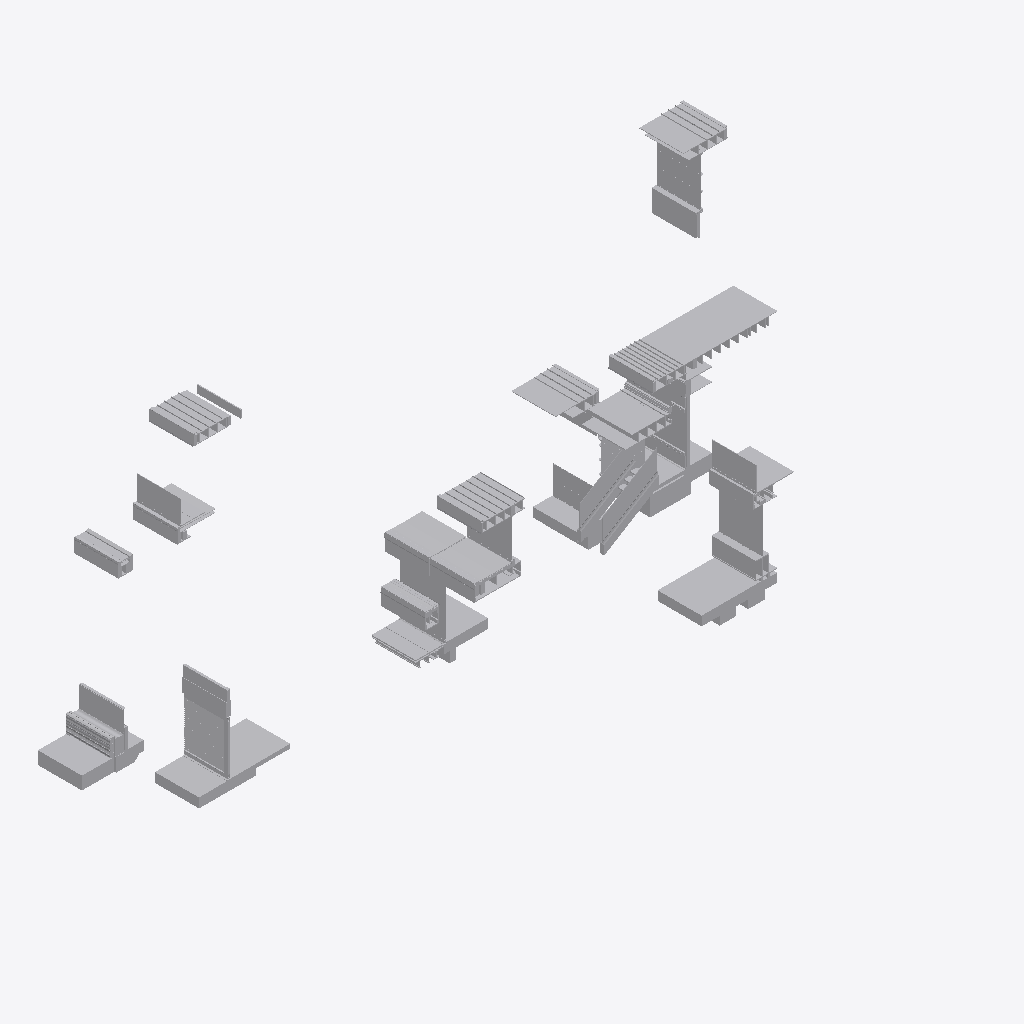
Isometric view of an IFC building model (IFC-SPF (STEP), schema IFC4, length unit metre), seen from the south-west, elements coloured by IFC class (only those large enough to see are counted): 239 other elements (light grey).
Extent 29.3 m × 13.7 m × 12.3 m (x, y, z). Storeys (10): Section A2 at 30.00 m; Section C1 at 31.00 m; Section E1 at 31.00 m; Section F1 at 32.62 m; Section F2 at 32.62 m; Section G1 at 32.62 m; Section A1 at 32.62 m; Section D1 at 34.00 m; Section D2 at 34.00 m; Section E2 at 34.00 m. Elements (643): 643 IfcBuildingElementProxy.

HEADER;
FILE_DESCRIPTION(('ViewDefinition [CoordinationView]'),'2;1');
FILE_NAME('Sections B.ifc','2019-01-11T17:50:27',('Yorik van Havre','yorik@uncreated.net'),('uncreated.net'),'IfcOpenShell 0.5.0-dev','IfcOpenShell 0.5.0-dev','');
FILE_SCHEMA(('IFC4'));
ENDSEC;
DATA;
#20=IFCPROJECT('3580753c_1e44_4e66_87a',#5,'Sections_B',$,$,$,$,(#11),#19);
#13923=IFCSITE('1blIfc5SaHwQKH093rt3ko',#5,'Default Site','',$,$,$,$,.ELEMENT.,$,$,$,$,$);
#13925=IFCBUILDING('1blK885SaHwQKH093rt3ko',#5,'Default Building','',$,$,$,$,.ELEMENT.,$,$,$);
#21=IFCBUILDINGSTOREY('0FCFt0_p0HwA6F093rt3ko',#5,'Section A1','',$,$,$,$,.ELEMENT.,32.6196960082558);
#2226=IFCBUILDINGSTOREY('3Ss2js$COHw8Ny093rt3ko',#5,'Section F1','',$,$,$,$,.ELEMENT.,32.6196959999999);
#4081=IFCBUILDINGSTOREY('1S8lju16uHwRd4093rt3ko',#5,'Section F2','',$,$,$,$,.ELEMENT.,32.6196959999999);
#6875=IFCBUILDINGSTOREY('1Um$Fm16uHwRd4093rt3ko',#5,'Section G1','',$,$,$,$,.ELEMENT.,32.6196959999999);
#7978=IFCBUILDINGSTOREY('02zm981M8HwQaR093rt3ko',#5,'Section A2','',$,$,$,$,.ELEMENT.,30.0);
#10563=IFCBUILDINGSTOREY('04JK141M8HwQaR093rt3ko',#5,'Section C1','',$,$,$,$,.ELEMENT.,30.9999999999999);
#11363=IFCBUILDINGSTOREY('0X8FFu2L4HwPgc093rt3ko',#5,'Section D1','',$,$,$,$,.ELEMENT.,33.9999999999999);
#11878=IFCBUILDINGSTOREY('0UzLe62L4HwPgc093rt3ko',#5,'Section D2','',$,$,$,$,.ELEMENT.,33.9999999999999);
#12506=IFCBUILDINGSTOREY('3epcS42VmHwPmT093rt3ko',#5,'Section E1','',$,$,$,$,.ELEMENT.,30.9999999999999);
#13845=IFCBUILDINGSTOREY('3r92aM4ueHwQN5093rt3ko',#5,'Section E2','',$,$,$,$,.ELEMENT.,33.9999999999999);
#13927=IFCBUILDINGSTOREY('1bnpvm5SaHwQKH093rt3ko',#5,'Default Storey','',$,$,$,$,.ELEMENT.,$);
#6490=IFCBUILDINGELEMENTPROXY('2$OMse5SWHwQKH093rt3ko',#5,'plywood003','',$,#40,#6489,$,.ELEMENT.);
#7466=IFCBUILDINGELEMENTPROXY('1V$9nK16uHwRd4093rt3ko',#5,'Plywood100','',$,#40,#7465,$,.ELEMENT.);
#11250=IFCBUILDINGELEMENTPROXY('30XJyq5SWHwQKH093rt3ko',#5,'SLAB','',$,#40,#11249,$,.ELEMENT.);
#10883=IFCBUILDINGELEMENTPROXY('04Va8C1M8HwQaR093rt3ko',#5,'Door louver','',$,#40,#10882,$,.ELEMENT.);
#13775=IFCBUILDINGELEMENTPROXY('3jEPkI$_CHw961093rt3ko',#5,'GRAVEL BALLAST004','',$,#40,#13774,$,.ELEMENT.);
#3251=IFCBUILDINGELEMENTPROXY('3jEPkI$_CHw961093rt3ko',#5,'GRAVEL BALLAST002','',$,#40,#3250,$,.ELEMENT.);
#7690=IFCBUILDINGELEMENTPROXY('3vB23M4ueHwQN5093rt3ko',#5,'INT. 1/2" GLASS','',$,#40,#7689,$,.ELEMENT.);
#2156=IFCBUILDINGELEMENTPROXY('3iSOBE$_CHw961093rt3ko',#5,'Slab','',$,#40,#2155,$,.ELEMENT.);
#11336=IFCBUILDINGELEMENTPROXY('30Ya9y5SWHwQKH093rt3ko',#5,'slab','',$,#40,#11335,$,.ELEMENT.);
#4088=IFCBUILDINGELEMENTPROXY('1SBGRC16uHwRd4093rt3ko',#5,'Plywood088','',$,#40,#4087,$,.ELEMENT.);
#7453=IFCBUILDINGELEMENTPROXY('1VyjN016uHwRd4093rt3ko',#5,'Structure063','',$,#40,#7452,$,.ELEMENT.);
#4455=IFCBUILDINGELEMENTPROXY('1TVWnC16uHwRd4093rt3ko',#5,'Glass','',$,#40,#4454,$,.ELEMENT.);
#4622=IFCBUILDINGELEMENTPROXY('1TjYhc16uHwRd4093rt3ko',#5,'Glass004','',$,#40,#4621,$,.ELEMENT.);
#6985=IFCBUILDINGELEMENTPROXY('1U$uTY16uHwRd4093rt3ko',#5,'Glass018','',$,#40,#6984,$,.ELEMENT.);
#13261=IFCBUILDINGELEMENTPROXY('3fY2P42VmHwPmT093rt3ko',#5,'Glass036','',$,#40,#13260,$,.ELEMENT.);
#652=IFCBUILDINGELEMENTPROXY('0GWoMG_p0HwA6F093rt3ko',#5,'Glass002','',$,#40,#651,$,.ELEMENT.);
#8060=IFCBUILDINGELEMENTPROXY('03AvO21M8HwQaR093rt3ko',#5,'Membrane069','',$,#40,#8059,$,.ELEMENT.);
#11637=IFCBUILDINGELEMENTPROXY('0XpQnM2L4HwPgc093rt3ko',#5,'Membrane074','',$,#40,#11636,$,.ELEMENT.);
#10126=IFCBUILDINGELEMENTPROXY('03x0w_1M8HwQaR093rt3ko',#5,'Gypsum025','',$,#40,#10125,$,.ELEMENT.);
#163=IFCBUILDINGELEMENTPROXY('0FWSj__p0HwA6F093rt3ko',#5,'Stucco014','',$,#40,#162,$,.ELEMENT.);
#13428=IFCBUILDINGELEMENTPROXY('3fahQa2VmHwPmT093rt3ko',#5,'flooring','',$,#40,#13427,$,.ELEMENT.);
#7299=IFCBUILDINGELEMENTPROXY('1VBaFq16uHwRd4093rt3ko',#5,'Plywood094','',$,#40,#7298,$,.ELEMENT.);
#2846=IFCBUILDINGELEMENTPROXY('3V0wb8$COHw8Ny093rt3ko',#5,'Window glass','',$,#40,#2845,$,.ELEMENT.);
#11962=IFCBUILDINGELEMENTPROXY('0VMKN02L4HwPgc093rt3ko',#5,'Water','',$,#40,#11961,$,.ELEMENT.);
#11423=IFCBUILDINGELEMENTPROXY('0XI5F62L4HwPgc093rt3ko',#5,'Sill001','',$,#40,#11422,$,.ELEMENT.);
#5300=IFCBUILDINGELEMENTPROXY('3vc3bM4ueHwQN5093rt3ko',#5,'Plywood112','',$,#40,#5299,$,.ELEMENT.);
#11538=IFCBUILDINGELEMENTPROXY('0XX5zq2L4HwPgc093rt3ko',#5,'Structure668217088','',$,#40,#11537,$,.ELEMENT.);
#7589=IFCBUILDINGELEMENTPROXY('1WMieY16uHwRd4093rt3ko',#5,'Plywood103','',$,#40,#7588,$,.ELEMENT.);
#7348=IFCBUILDINGELEMENTPROXY('1VWccE16uHwRd4093rt3ko',#5,'Gypsum023','',$,#40,#7347,$,.ELEMENT.);
#4363=IFCBUILDINGELEMENTPROXY('1TFJdY16uHwRd4093rt3ko',#5,'Structure057','',$,#40,#4362,$,.ELEMENT.);
#13505=IFCBUILDINGELEMENTPROXY('3V6B1y$COHw8Ny093rt3ko',#5,'Stone022','',$,#40,#13504,$,.ELEMENT.);
#12160=IFCBUILDINGELEMENTPROXY('0Vfeo62L4HwPgc093rt3ko',#5,'Membrane076','',$,#40,#12159,$,.ELEMENT.);
#1341=IFCBUILDINGELEMENTPROXY('0Gpm9i_p0HwA6F093rt3ko',#5,'Flashing008','',$,#40,#1340,$,.ELEMENT.);
#6224=IFCBUILDINGELEMENTPROXY('0Gpm9i_p0HwA6F093rt3ko',#5,'Flashing017','',$,#40,#6223,$,.ELEMENT.);
#2674=IFCBUILDINGELEMENTPROXY('3UTMkS$COHw8Ny093rt3ko',#5,'Flashing012','',$,#40,#2673,$,.ELEMENT.);
#13512=IFCBUILDINGELEMENTPROXY('3V7ra4$COHw8Ny093rt3ko',#5,'Stone023','',$,#40,#13511,$,.ELEMENT.);
#10024=IFCBUILDINGELEMENTPROXY('03nWxQ1M8HwQaR093rt3ko',#5,'Glass019','',$,#40,#10023,$,.ELEMENT.);
#310=IFCBUILDINGELEMENTPROXY('0Fgrq4_p0HwA6F093rt3ko',#5,'Gravel003','',$,#40,#309,$,.ELEMENT.);
#10049=IFCBUILDINGELEMENTPROXY('03pbMa1M8HwQaR093rt3ko',#5,'Glass021','',$,#40,#10048,$,.ELEMENT.);
#10595=IFCBUILDINGELEMENTPROXY('04Mb2k1M8HwQaR093rt3ko',#5,'Stucco031','',$,#40,#10594,$,.ELEMENT.);
#4295=IFCBUILDINGELEMENTPROXY('1T5xVu16uHwRd4093rt3ko',#5,'Structure056','',$,#40,#4294,$,.ELEMENT.);
#10953=IFCBUILDINGELEMENTPROXY('04gWuK1M8HwQaR093rt3ko',#5,'Membrane071','',$,#40,#10952,$,.ELEMENT.);
#13371=IFCBUILDINGELEMENTPROXY('3fZmvk2VmHwPmT093rt3ko',#5,'Structure079','',$,#40,#13370,$,.ELEMENT.);
#11391=IFCBUILDINGELEMENTPROXY('0XEkfM2L4HwPgc093rt3ko',#5,'Glass028','',$,#40,#11390,$,.ELEMENT.);
#476=IFCBUILDINGELEMENTPROXY('0Fx7SI_p0HwA6F093rt3ko',#5,'Stucco015','',$,#40,#475,$,.ELEMENT.);
#11932=IFCBUILDINGELEMENTPROXY('0VJ9ey2L4HwPgc093rt3ko',#5,'Structure668217090','',$,#40,#11931,$,.ELEMENT.);
#525=IFCBUILDINGELEMENTPROXY('0G2g02_p0HwA6F093rt3ko',#5,'Stucco017','',$,#40,#524,$,.ELEMENT.);
#3517=IFCBUILDINGELEMENTPROXY('3jfIsA$_CHw961093rt3ko',#5,'Stucco027','',$,#40,#3516,$,.ELEMENT.);
#13754=IFCBUILDINGELEMENTPROXY('3j8XYC$_CHw961093rt3ko',#5,'Stucco037','',$,#40,#13753,$,.ELEMENT.);
#3189=IFCBUILDINGELEMENTPROXY('3j8XYC$_CHw961093rt3ko',#5,'Stucco026','',$,#40,#3188,$,.ELEMENT.);
#2050=IFCBUILDINGELEMENTPROXY('1VJ0c0$wGHwBPC093rt3ko',#5,'Membrane045','',$,#40,#2049,$,.ELEMENT.);
#422=IFCBUILDINGELEMENTPROXY('0FtmCg_p0HwA6F093rt3ko',#5,'Framing046','',$,#40,#421,$,.ELEMENT.);
#12005=IFCBUILDINGELEMENTPROXY('0VSzAC2L4HwPgc093rt3ko',#5,'Stucco034','',$,#40,#12004,$,.ELEMENT.);
#727=IFCBUILDINGELEMENTPROXY('0Gg$0G_p0HwA6F093rt3ko',#5,'Earth','',$,#40,#726,$,.ELEMENT.);
#8077=IFCBUILDINGELEMENTPROXY('03D8nY1M8HwQaR093rt3ko',#5,'Roofing015','',$,#40,#8076,$,.ELEMENT.);
#11614=IFCBUILDINGELEMENTPROXY('0XmT1w2L4HwPgc093rt3ko',#5,'Roofing018','',$,#40,#11613,$,.ELEMENT.);
#918=IFCBUILDINGELEMENTPROXY('0GmQLo_p0HwA6F093rt3ko',#5,'Roofing002','',$,#40,#917,$,.ELEMENT.);
#11906=IFCBUILDINGELEMENTPROXY('0VF_Uc2L4HwPgc093rt3ko',#5,'Structure069','',$,#40,#11905,$,.ELEMENT.);
#2770=IFCBUILDINGELEMENTPROXY('3UhDDS$COHw8Ny093rt3ko',#5,'Roofing008','',$,#40,#2769,$,.ELEMENT.);
#43=IFCBUILDINGELEMENTPROXY('0FGPH6_p0HwA6F093rt3ko',#5,'Slab004','',$,#40,#42,$,.ELEMENT.);
#10083=IFCBUILDINGELEMENTPROXY('03sjvG1M8HwQaR093rt3ko',#5,'Glass024','',$,#40,#10082,$,.ELEMENT.);
#11362=IFCBUILDINGELEMENTPROXY('30Z3rm5SWHwQKH093rt3ko',#5,'gravel001','',$,#40,#11361,$,.ELEMENT.);
#7715=IFCBUILDINGELEMENTPROXY('3vBJH44ueHwQN5093rt3ko',#5,'Plywood105','',$,#40,#7714,$,.ELEMENT.);
#11450=IFCBUILDINGELEMENTPROXY('0XLdfu2L4HwPgc093rt3ko',#5,'Glass029','',$,#40,#11449,$,.ELEMENT.);
#3623=IFCBUILDINGELEMENTPROXY('3k4WUE$_CHw961093rt3ko',#5,'Gravel','',$,#40,#3622,$,.ELEMENT.);
#1986=IFCBUILDINGELEMENTPROXY('1VBwrY$wGHwBPC093rt3ko',#5,'Flooring007','',$,#40,#1985,$,.ELEMENT.);
#3630=IFCBUILDINGELEMENTPROXY('3k6TXq$_CHw961093rt3ko',#5,'Gravel004','',$,#40,#3629,$,.ELEMENT.);
#2542=IFCBUILDINGELEMENTPROXY('3T$m12$COHw8Ny093rt3ko',#5,'Plywood075','',$,#40,#2541,$,.ELEMENT.);
#2660=IFCBUILDINGELEMENTPROXY('3UNKk4$COHw8Ny093rt3ko',#5,'Roofing004','',$,#40,#2659,$,.ELEMENT.);
#11565=IFCBUILDINGELEMENTPROXY('0Xbv642L4HwPgc093rt3ko',#5,'Roofing017','',$,#40,#11564,$,.ELEMENT.);
#904=IFCBUILDINGELEMENTPROXY('0GjNq6_p0HwA6F093rt3ko',#5,'Roofing','',$,#40,#903,$,.ELEMENT.);
#7988=IFCBUILDINGELEMENTPROXY('030SiG1M8HwQaR093rt3ko',#5,'Roofing014','',$,#40,#7987,$,.ELEMENT.);
#911=IFCBUILDINGELEMENTPROXY('0GlO3S_p0HwA6F093rt3ko',#5,'Roofing001','',$,#40,#910,$,.ELEMENT.);
#2763=IFCBUILDINGELEMENTPROXY('3UfjJe$COHw8Ny093rt3ko',#5,'Roofing007','',$,#40,#2762,$,.ELEMENT.);
#2667=IFCBUILDINGELEMENTPROXY('3UOs9s$COHw8Ny093rt3ko',#5,'Roofing005','',$,#40,#2666,$,.ELEMENT.);
#2756=IFCBUILDINGELEMENTPROXY('3UeEVg$COHw8Ny093rt3ko',#5,'Roofing006','',$,#40,#2755,$,.ELEMENT.);
#10764=IFCBUILDINGELEMENTPROXY('04UWZ_1M8HwQaR093rt3ko',#5,'Door frame002','',$,#40,#10763,$,.ELEMENT.);
#6571=IFCBUILDINGELEMENTPROXY('2$Ppck5SWHwQKH093rt3ko',#5,'Glass044','',$,#40,#6570,$,.ELEMENT.);
#1059=IFCBUILDINGELEMENTPROXY('1U68da$wGHwBPC093rt3ko',#5,'Stone021','',$,#40,#1058,$,.ELEMENT.);
#12419=IFCBUILDINGELEMENTPROXY('0WO2OK2L4HwPgc093rt3ko',#5,'Sill003','',$,#40,#12418,$,.ELEMENT.);
#1909=IFCBUILDINGELEMENTPROXY('1Uv5iU$wGHwBPC093rt3ko',#5,'Flashing','',$,#40,#1908,$,.ELEMENT.);
#2060=IFCBUILDINGELEMENTPROXY('1VMpSW$wGHwBPC093rt3ko',#5,'Flashing014','',$,#40,#2059,$,.ELEMENT.);
#10394=IFCBUILDINGELEMENTPROXY('048Ify1M8HwQaR093rt3ko',#5,'Sill','',$,#40,#10393,$,.ELEMENT.);
#13702=IFCBUILDINGELEMENTPROXY('3fZLIY$wmHw8uY093rt3ko',#5,'GRAVEL STOP006','',$,#40,#13701,$,.ELEMENT.);
#3500=IFCBUILDINGELEMENTPROXY('3jZqD4$_CHw961093rt3ko',#5,'GRAVEL STOP002','',$,#40,#3499,$,.ELEMENT.);
#2970=IFCBUILDINGELEMENTPROXY('3fZLIY$wmHw8uY093rt3ko',#5,'GRAVEL STOP','',$,#40,#2969,$,.ELEMENT.);
#679=IFCBUILDINGELEMENTPROXY('0Gdliw_p0HwA6F093rt3ko',#5,'Flooring006','',$,#40,#678,$,.ELEMENT.);
#5052=IFCBUILDINGELEMENTPROXY('1U59DM16uHwRd4093rt3ko',#5,'Glass006','',$,#40,#5051,$,.ELEMENT.);
#1093=IFCBUILDINGELEMENTPROXY('1U9joI$wGHwBPC093rt3ko',#5,'Stone019','',$,#40,#1092,$,.ELEMENT.);
#11839=IFCBUILDINGELEMENTPROXY('0Y0zp22L4HwPgc093rt3ko',#5,'Glass032','',$,#40,#11838,$,.ELEMENT.);
#1931=IFCBUILDINGELEMENTPROXY('1V0WFQ$wGHwBPC093rt3ko',#5,'Flashing013','',$,#40,#1930,$,.ELEMENT.);
#1041=IFCBUILDINGELEMENTPROXY('1U4O48$wGHwBPC093rt3ko',#5,'Stone017','',$,#40,#1040,$,.ELEMENT.);
#12446=IFCBUILDINGELEMENTPROXY('0WRF0Q2L4HwPgc093rt3ko',#5,'Sill002','',$,#40,#12445,$,.ELEMENT.);
#10543=IFCBUILDINGELEMENTPROXY('04ICqW1M8HwQaR093rt3ko',#5,'Gypsum026','',$,#40,#10542,$,.ELEMENT.);
#8040=IFCBUILDINGELEMENTPROXY('038b3E1M8HwQaR093rt3ko',#5,'Roof004','',$,#40,#8039,$,.ELEMENT.);
#10750=IFCBUILDINGELEMENTPROXY('04TWzM1M8HwQaR093rt3ko',#5,'Door frame001','',$,#40,#10749,$,.ELEMENT.);
#11593=IFCBUILDINGELEMENTPROXY('0Xh$kO2L4HwPgc093rt3ko',#5,'Roof006','',$,#40,#11592,$,.ELEMENT.);
#12459=IFCBUILDINGELEMENTPROXY('0WSpqc2L4HwPgc093rt3ko',#5,'Gypsum028','',$,#40,#12458,$,.ELEMENT.);
#6399=IFCBUILDINGELEMENTPROXY('2$MUQg5SWHwQKH093rt3ko',#5,'Roof panel001','',$,#40,#6398,$,.ELEMENT.);
#6406=IFCBUILDINGELEMENTPROXY('2$Mdkw5SWHwQKH093rt3ko',#5,'Roof panel002','',$,#40,#6405,$,.ELEMENT.);
#6451=IFCBUILDINGELEMENTPROXY('2$Neiu5SWHwQKH093rt3ko',#5,'Roof panel004','',$,#40,#6450,$,.ELEMENT.);
#12190=IFCBUILDINGELEMENTPROXY('0Viyi82L4HwPgc093rt3ko',#5,'Insulation023','',$,#40,#12189,$,.ELEMENT.);
#6470=IFCBUILDINGELEMENTPROXY('2$O4PO5SWHwQKH093rt3ko',#5,'Roof panel005','',$,#40,#6469,$,.ELEMENT.);
#6380=IFCBUILDINGELEMENTPROXY('2$Lg9W5SWHwQKH093rt3ko',#5,'Roof panel','',$,#40,#6379,$,.ELEMENT.);
#6425=IFCBUILDINGELEMENTPROXY('2$N3U45SWHwQKH093rt3ko',#5,'Roof panel003','',$,#40,#6424,$,.ELEMENT.);
#5940=IFCBUILDINGELEMENTPROXY('3xVmI44ueHwQN5093rt3ko',#5,'BEND PANEL001','',$,#40,#5939,$,.ELEMENT.);
#1410=IFCBUILDINGELEMENTPROXY('1UQyFU$wGHwBPC093rt3ko',#5,'Membrane041','',$,#40,#1409,$,.ELEMENT.);
#1111=IFCBUILDINGELEMENTPROXY('1UBTXE$wGHwBPC093rt3ko',#5,'Stone020','',$,#40,#1110,$,.ELEMENT.);
#5073=IFCBUILDINGELEMENTPROXY('1UCGRG16uHwRd4093rt3ko',#5,'Glass009','',$,#40,#5072,$,.ELEMENT.);
#4235=IFCBUILDINGELEMENTPROXY('1Sfe7c16uHwRd4093rt3ko',#5,'Structure052','',$,#40,#4234,$,.ELEMENT.);
#11621=IFCBUILDINGELEMENTPROXY('0Xnz0Q2L4HwPgc093rt3ko',#5,'Soffit006','',$,#40,#11620,$,.ELEMENT.);
#7998=IFCBUILDINGELEMENTPROXY('033H281M8HwQaR093rt3ko',#5,'Flashing018','',$,#40,#7997,$,.ELEMENT.);
#11803=IFCBUILDINGELEMENTPROXY('0XuJgg2L4HwPgc093rt3ko',#5,'Flashing024','',$,#40,#11802,$,.ELEMENT.);
#1394=IFCBUILDINGELEMENTPROXY('1UO$Uy$wGHwBPC093rt3ko',#5,'Roof','',$,#40,#1393,$,.ELEMENT.);
#13002=IFCBUILDINGELEMENTPROXY('1e0FV82U8HwPVf093rt3ko',#5,'Window frame019','',$,#40,#13001,$,.ELEMENT.);
#252=IFCBUILDINGELEMENTPROXY('0FdN1o_p0HwA6F093rt3ko',#5,'Membrane008','',$,#40,#251,$,.ELEMENT.);
#12268=IFCBUILDINGELEMENTPROXY('0W4nLe2L4HwPgc093rt3ko',#5,'Stucco','',$,#40,#12267,$,.ELEMENT.);
#371=IFCBUILDINGELEMENTPROXY('0FnJsC_p0HwA6F093rt3ko',#5,'Structure032','',$,#40,#370,$,.ELEMENT.);
#2873=IFCBUILDINGELEMENTPROXY('1Vz6YM$wGHwBPC093rt3ko',#5,'Roof001','',$,#40,#2872,$,.ELEMENT.);
#10743=IFCBUILDINGELEMENTPROXY('04SBjG1M8HwQaR093rt3ko',#5,'Door frame','',$,#40,#10742,$,.ELEMENT.);
#11270=IFCBUILDINGELEMENTPROXY('30Xlue5SWHwQKH093rt3ko',#5,'gravel','',$,#40,#11269,$,.ELEMENT.);
#4569=IFCBUILDINGELEMENTPROXY('1TaH4g16uHwRd4093rt3ko',#5,'Structure058','',$,#40,#4568,$,.ELEMENT.);
#4734=IFCBUILDINGELEMENTPROXY('1TlqaU16uHwRd4093rt3ko',#5,'Structure059','',$,#40,#4733,$,.ELEMENT.);
#6602=IFCBUILDINGELEMENTPROXY('2$QDz85SWHwQKH093rt3ko',#5,'flashing','',$,#40,#6601,$,.ELEMENT.);
#13594=IFCBUILDINGELEMENTPROXY('3fck3M2VmHwPmT093rt3ko',#5,'Structure081','',$,#40,#13593,$,.ELEMENT.);
#192=IFCBUILDINGELEMENTPROXY('0FZvp2_p0HwA6F093rt3ko',#5,'Flooring004','',$,#40,#191,$,.ELEMENT.);
#12307=IFCBUILDINGELEMENTPROXY('0W8BUQ2L4HwPgc093rt3ko',#5,'Stucco035','',$,#40,#12306,$,.ELEMENT.);
#940=IFCBUILDINGELEMENTPROXY('0Gsjlm_p0HwA6F093rt3ko',#5,'Soffit003','',$,#40,#939,$,.ELEMENT.);
#6537=IFCBUILDINGELEMENTPROXY('2$PNT05SWHwQKH093rt3ko',#5,'Window frame023','',$,#40,#6536,$,.ELEMENT.);
#6245=IFCBUILDINGELEMENTPROXY('1UQyFU$wGHwBPC093rt3ko',#5,'Membrane067','',$,#40,#6244,$,.ELEMENT.);
#611=IFCBUILDINGELEMENTPROXY('0GQ8fG_p0HwA6F093rt3ko',#5,'Plywood069','',$,#40,#610,$,.ELEMENT.);
#1075=IFCBUILDINGELEMENTPROXY('1U7zPo$wGHwBPC093rt3ko',#5,'Stone018','',$,#40,#1074,$,.ELEMENT.);
#291=IFCBUILDINGELEMENTPROXY('0FfjZO_p0HwA6F093rt3ko',#5,'Sand002','',$,#40,#290,$,.ELEMENT.);
#11349=IFCBUILDINGELEMENTPROXY('30YqNm5SWHwQKH093rt3ko',#5,'sand','',$,#40,#11348,$,.ELEMENT.);
#2749=IFCBUILDINGELEMENTPROXY('3UceIu$COHw8Ny093rt3ko',#5,'Soffit004','',$,#40,#2748,$,.ELEMENT.);
#5092=IFCBUILDINGELEMENTPROXY('1UJ9bo16uHwRd4093rt3ko',#5,'Glass011','',$,#40,#5091,$,.ELEMENT.);
#10473=IFCBUILDINGELEMENTPROXY('04ChOg1M8HwQaR093rt3ko',#5,'Soffit005','',$,#40,#10472,$,.ELEMENT.);
#6326=IFCBUILDINGELEMENTPROXY('2$LNgO5SWHwQKH093rt3ko',#5,'BEND PANEL006','',$,#40,#6325,$,.ELEMENT.);
#2103=IFCBUILDINGELEMENTPROXY('1VUYdw$wGHwBPC093rt3ko',#5,'Metal profile083','',$,#40,#2102,$,.ELEMENT.);
#672=IFCBUILDINGELEMENTPROXY('0GbP04_p0HwA6F093rt3ko',#5,'Flooring005','',$,#40,#671,$,.ELEMENT.);
#7596=IFCBUILDINGELEMENTPROXY('1WP5ZG16uHwRd4093rt3ko',#5,'Plywood104','',$,#40,#7595,$,.ELEMENT.);
#7429=IFCBUILDINGELEMENTPROXY('1VrpfU16uHwRd4093rt3ko',#5,'Plywood096','',$,#40,#7428,$,.ELEMENT.);
#7503=IFCBUILDINGELEMENTPROXY('1W6GKu16uHwRd4093rt3ko',#5,'Plywood099','',$,#40,#7502,$,.ELEMENT.);
#7573=IFCBUILDINGELEMENTPROXY('1WKPvw16uHwRd4093rt3ko',#5,'Plywood102','',$,#40,#7572,$,.ELEMENT.);
#12126=IFCBUILDINGELEMENTPROXY('0VcVXe2L4HwPgc093rt3ko',#5,'Brick001','',$,#40,#12125,$,.ELEMENT.);
#7876=IFCBUILDINGELEMENTPROXY('2$bxmy5SWHwQKH093rt3ko',#5,'metal profile','',$,#40,#7875,$,.ELEMENT.);
#12505=IFCBUILDINGELEMENTPROXY('30oG6c5SWHwQKH093rt3ko',#5,'flashing001','',$,#40,#12504,$,.ELEMENT.);
#9996=IFCBUILDINGELEMENTPROXY('03lZ4k1M8HwQaR093rt3ko',#5,'Window frame010','',$,#40,#9995,$,.ELEMENT.);
#9989=IFCBUILDINGELEMENTPROXY('03SQOG1M8HwQaR093rt3ko',#5,'Window frame009','',$,#40,#9988,$,.ELEMENT.);
#6217=IFCBUILDINGELEMENTPROXY('3xZgbc4ueHwQN5093rt3ko',#5,'Structure073','',$,#40,#6216,$,.ELEMENT.);
#12281=IFCBUILDINGELEMENTPROXY('0W6Pl22L4HwPgc093rt3ko',#5,'Structure077','',$,#40,#12280,$,.ELEMENT.);
#98=IFCBUILDINGELEMENTPROXY('0FKF$a_p0HwA6F093rt3ko',#5,'Insulation020','',$,#40,#97,$,.ELEMENT.);
#11919=IFCBUILDINGELEMENTPROXY('0VHaya2L4HwPgc093rt3ko',#5,'Structure668217089','',$,#40,#11918,$,.ELEMENT.);
#3204=IFCBUILDINGELEMENTPROXY('3jAV8A$_CHw961093rt3ko',#5,'FIRESTONE INSULATION001','',$,#40,#3203,$,.ELEMENT.);
#12481=IFCBUILDINGELEMENTPROXY('0WW1eA2L4HwPgc093rt3ko',#5,'Gypsum029','',$,#40,#12480,$,.ELEMENT.);
#13580=IFCBUILDINGELEMENTPROXY('3fcOAa2VmHwPmT093rt3ko',#5,'Membrane080','',$,#40,#13579,$,.ELEMENT.);
#8020=IFCBUILDINGELEMENTPROXY('036JGc1M8HwQaR093rt3ko',#5,'Plywood114','',$,#40,#8019,$,.ELEMENT.);
#10103=IFCBUILDINGELEMENTPROXY('03uqao1M8HwQaR093rt3ko',#5,'Insulation021','',$,#40,#10102,$,.ELEMENT.);
#11579=IFCBUILDINGELEMENTPROXY('0XexSq2L4HwPgc093rt3ko',#5,'Plywood121','',$,#40,#11578,$,.ELEMENT.);
#2392=IFCBUILDINGELEMENTPROXY('3TcABe$COHw8Ny093rt3ko',#5,'Structure044','',$,#40,#2391,$,.ELEMENT.);
#6071=IFCBUILDINGELEMENTPROXY('3xX0dK4ueHwQN5093rt3ko',#5,'Structure070','',$,#40,#6070,$,.ELEMENT.);
#2618=IFCBUILDINGELEMENTPROXY('3UCnC0$COHw8Ny093rt3ko',#5,'Structure048','',$,#40,#2617,$,.ELEMENT.);
#8124=IFCBUILDINGELEMENTPROXY('03HAna1M8HwQaR093rt3ko',#5,'Framing069','',$,#40,#8123,$,.ELEMENT.);
#10966=IFCBUILDINGELEMENTPROXY('04hdkO1M8HwQaR093rt3ko',#5,'Framing071','',$,#40,#10965,$,.ELEMENT.);
#2422=IFCBUILDINGELEMENTPROXY('3TfG9y$COHw8Ny093rt3ko',#5,'Structure046','',$,#40,#2421,$,.ELEMENT.);
#6503=IFCBUILDINGELEMENTPROXY('2$OcWW5SWHwQKH093rt3ko',#5,'soffit001','',$,#40,#6502,$,.ELEMENT.);
#4242=IFCBUILDINGELEMENTPROXY('1Si1MU16uHwRd4093rt3ko',#5,'Structure053','',$,#40,#4241,$,.ELEMENT.);
ENDSEC;
